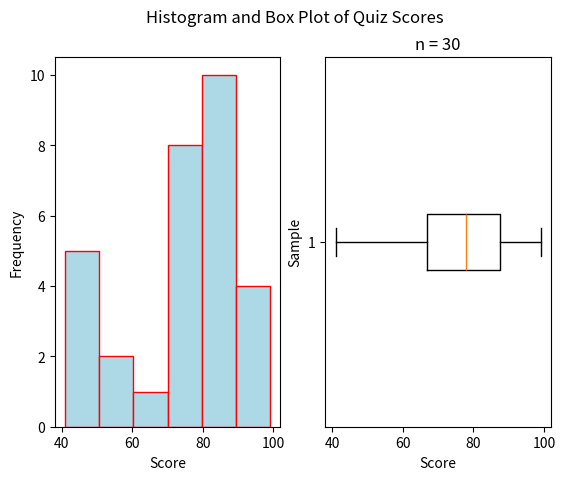

Reproduce this figure in Python.
"""
Normal Boxplot
==============
[redacted]
-----------
Some Point In The Distant Past
******************************

This script will generate a histogram for a sample of quiz grades. The distribution of grades is normal.

.. note:: 

    This script is written to run in a `Continuous Integration Pipeline <https://about.gitlab.com/topics/ci-cd/>`_. It is used to render images for the `AP Stats Bishop Walsh website <https://bishopwalshmath.org>`_. In other words, it is running in an environment without a desktop. Read comments below for more information on running it on your computer. 
"""


##################################################################################
###                           IMPORT LIBRARIES                                 ###
##################################################################################

import matplotlib

## NOTE: How-To: Run This Script On Your Computer
#
# To render the website, I have to use a "headless" backend to generate the images. 
# If you want to run this script on your computer, comment out the following line 
# with the "#" you see appended to each line of this comment:

matplotlib.use('agg')

import matplotlib.pyplot as plt
import random as rand

##################################################################################
###                                SCRIPT                                      ###
##################################################################################

# Create New Figures and Axes
# NOTE: 2 axes are being created!
    #       1 to graph the histogram
    #       1 to graph the boxplot
fig, axs = plt.subplots(1, 2)

# Generate Data
# NOTE: You can add the contents of lists together with "+"
data = ( 
    [ 9*rand.random() + 40 for _ in range(5) ] + # generate some random F's, 40 - 49
    [ 9*rand.random() + 50 for _ in range(2) ] + # generate some random E's, 50 - 59 
    [ 9*rand.random() + 60 for _ in range(1) ] + # generate some random D's, 60 -69
    [ 9*rand.random() + 70 for _ in range(8) ] + # generate some random C's, 70- 79
    [ 9*rand.random() + 80 for _ in range(10) ] + # generate some random B's, 80 - 89
    [ 10*rand.random() + 90 for _ in range(4) ] # generate some random A's, 90 - 100
)


# Label the graph appropriately
plt.suptitle("Histogram and Box Plot of Quiz Scores")
plt.title(f"n = {len(data)}")

## Label Histogram Axes
axs[0].set_xlabel("Score")
axs[0].set_ylabel("Frequency")

## Label Boxplot Axes
axs[1].set_xlabel("Score")
axs[1].set_ylabel("Sample")

## Plot Histogram
axs[0].hist(data, bins=6, align='mid', color="lightblue", ec="red")

## Plot Boxplot
axs[1].boxplot(data, vert=False)

# Display image
plt.show()
